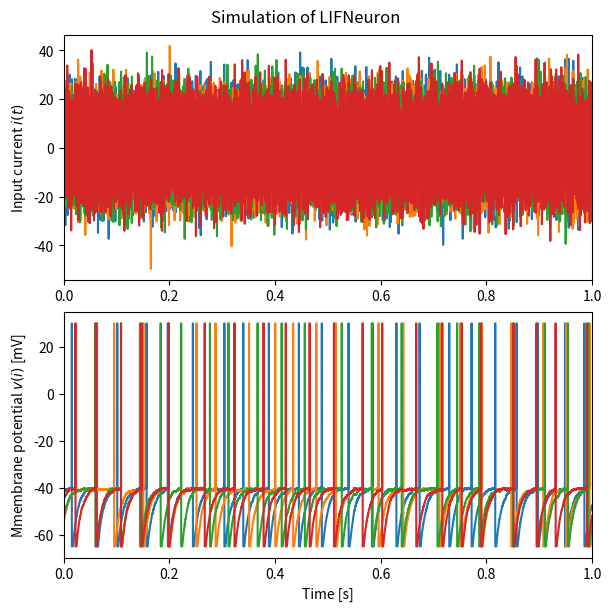
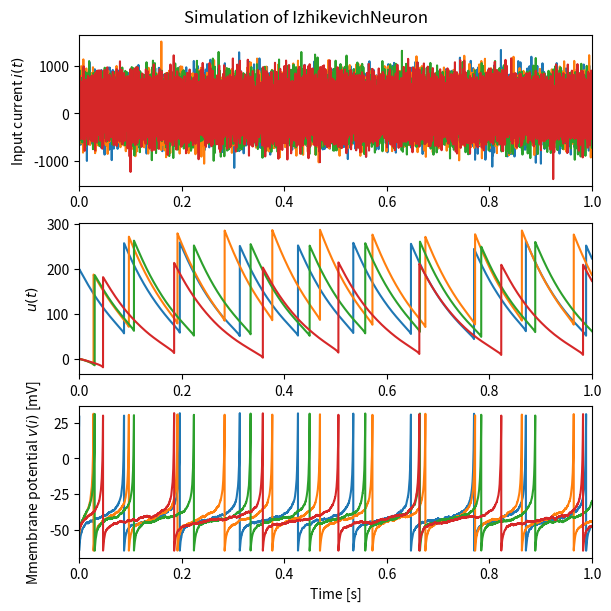
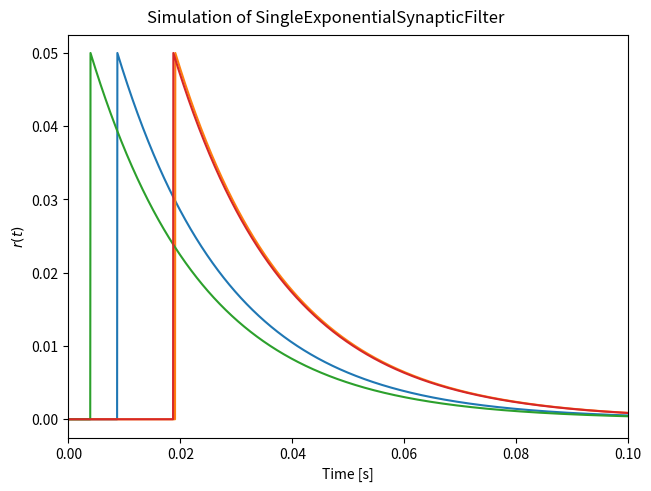
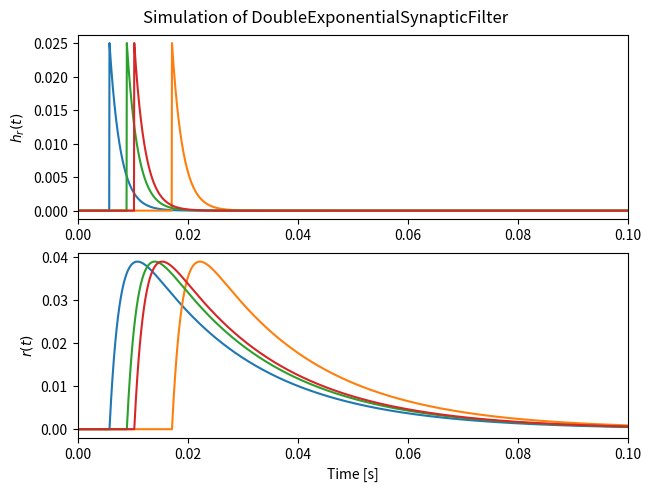

Reproduce these figures in Python, in order.
import numpy as np


class LIFNeuron:
    """leaky integrate-and-fire neuron model.

    A neuron has two status: ui and vi.
    """

    def __init__(self, n_units: int = 1):
        """Initialization.

        Parameters
        ----------
        n_units: int
            Number of neurons.
        """

        self.tau_m = 10.0  # Membrane time constant [ms]
        self.v_threshold = -40.0  # Threshold voltage
        self.v_peak = 30.0  # Peak voltage
        self.v_reset = -65.0  # Reset voltage
        self.refractory_period = 2.0  # Refractory time [ms]

        self.dt = 1e-3  # Integral time interval [ms]
        self.n_units = n_units

        # Initialize neuron states
        self.reset_state()

    def reset_state(self):
        """Reset the neuron states to zero."""

        self.vi = np.random.uniform(self.v_reset, self.v_threshold, size=(self.n_units))
        self.t_spike = np.zeros((self.n_units,))
        self.cnt = 0

    def update(self, i: np.ndarray):
        """Update the neuron states.

        Parameters
        ----------
        i: numpy.ndarray
            Inputs to the neurons.
        """

        # Reset the neuron states if necessary
        self.vi = np.where(self.vi >= self.v_peak, self.v_reset, self.vi)

        # Update the neuron states
        dv = self.dt / self.tau_m * (-self.vi + i)
        dv = np.where(
            self.cnt * self.dt >= self.t_spike + self.refractory_period, dv, 0
        )
        self.vi += dv

        # Detect spiking
        spike = np.where(self.vi >= self.v_threshold, 1, 0)
        self.vi = np.where(spike, self.v_peak, self.vi)
        self.t_spike = np.where(spike, self.cnt * self.dt, self.t_spike)

        self.cnt += 1

        return spike


class IzhikevichNeuron:
    """Neuron model based on the Izhikevich model.

    A neuron has two status: ui and vi.
    """

    def __init__(self, n_units: int = 1):
        """Initialization.

        Parameters
        ----------
        n_units: int
            Number of neurons.
        """

        self.C = 250.0  # Membrane capacitance
        self.k = 2.5  # Gain parameter of `vi`
        self.a = 0.01  # Time scale parameter of `ui`
        self.b = -2.0  # Sensitivity parameter of `ui`
        self.d = 200.0  # After-spike reset parameter of `ui`

        self.vr = -60.0  # Resting membrane potential
        self.vt = self.vr + 40.0 - self.b / self.k  # Threshold voltage
        self.v_peak = 30.0  # Peak voltage
        self.v_reset = -65.0  # Reset voltage

        self.dt = 1e-3  # Integral time interval [ms]
        self.n_units = n_units

        # Initialize neuron states
        self.reset_state()

    def reset_state(self):
        """Reset the neuron states to zero."""

        self.ui = np.zeros((self.n_units,))
        self.vi = self.vr + (self.v_peak - self.vr) * np.random.uniform(
            0, 1, size=(self.n_units)
        )

    def update(self, i: np.ndarray):
        """Update the neuron states.

        Parameters
        ----------
        i: numpy.ndarray
            Inputs to the neurons.
        """

        # Update the neuron states
        _vi = self.vi
        self.vi += (
            self.dt
            / self.C
            * (self.k * (self.vi - self.vr) * (self.vi - self.vt) - self.ui + i)
        )
        self.ui += self.dt * self.a * (self.b * (_vi - self.vr) - self.ui)

        # Detect spiking
        spike = np.where(self.vi >= self.v_peak, 1, 0)

        # Reset the neuron states if necessary
        self.ui = np.where(self.vi >= self.v_peak, self.ui + self.d, self.ui)
        self.vi = np.where(self.vi >= self.v_peak, self.v_reset, self.vi)

        return spike


class SingleExponentialSynapticFilter:
    """Synapse model based on single exponential synaptic filter."""

    def __init__(self, n_units: int = 1):
        """Initialization.

        Parameters
        ----------
        n_units: int
            Number of synapses.
        """

        self.tau_d = 20.0  # Synaptic decay time [ms]

        self.dt = 1e-3  # Integral time interval [ms]
        self.n_units = n_units

        # Initialize synapse states
        self.reset_state()

    def reset_state(self):
        """Reset the synapse states to zero."""

        self.r = np.zeros((self.n_units,))

    def update(self, spike: np.ndarray):
        """Update the synapse states

        Parameters
        ----------
        spike: numpy.ndarray
            Input spikes
        """

        self.r = (1 - self.dt / self.tau_d) * self.r + spike / self.tau_d


class DoubleExponentialSynapticFilter:
    """Synapse model based on double exponential synaptic filter."""

    def __init__(self, n_units: int = 1):
        """Initialization.

        Parameters
        ----------
        n_units: int
            Number of synapses.
        """

        self.tau_r = 2.0  # Synaptic rise time
        self.tau_d = 20.0  # Synaptic decay time

        self.dt = 1e-3  # Integral time interval [ms]
        self.n_units = n_units

        # Initialize synapse states
        self.reset_state()

    def reset_state(self):
        """Reset the synapse states to zero."""

        self.r = np.zeros((self.n_units,))
        self.h = np.zeros((self.n_units,))

    def update(self, spike: np.ndarray):
        """Update the synapse states

        Parameters
        ----------
        spike: numpy.ndarray
            Input spikes
        """

        self.r = (1 - self.dt / self.tau_d) * self.r + self.h * self.dt
        self.h = (1 - self.dt / self.tau_r) * self.h + spike / (self.tau_r * self.tau_d)


def example_lif():
    """An example of LIFNeuron class.

    Random input current based on a Gaussian distribution is used.
    """

    import matplotlib.pyplot as plt

    # Setup a neuron
    n_units = 4
    neuron = LIFNeuron(n_units=n_units)
    neuron.dt = 4e-2  # Integral time interval [ms]

    # Setup constants
    T = 1.0  # Total simulation time [s]
    dt = neuron.dt * 1e-3
    nt = int(T / dt)  # Number of simulation loop

    # Initialize variables
    I = []
    V = []
    bias = -40  # pA

    # Simulation loop
    for _ in range(nt):
        # Update the neuron
        i = np.random.normal(0, 10, size=(n_units,))  # pA
        neuron.update(i + bias)

        # Record the current states
        I.append(i)
        V.append(neuron.vi)

    # Make a figure
    fig = plt.figure(figsize=(6, 6), constrained_layout=True)
    ax_i = fig.add_subplot(2, 1, 1)
    ax_v = fig.add_subplot(2, 1, 2)

    # Plot results
    tspace = np.arange(nt) * dt
    ax_i.plot(tspace, np.array(I))
    ax_v.plot(tspace, np.array(V))

    # Setup the figure
    fig.suptitle("Simulation of LIFNeuron")
    # ax_i.set_title("Input current")
    # ax_u.set_title("Membrane potential")
    ax_i.set_xlim((0, T))
    ax_v.set_xlim((0, T))
    ax_i.set_ylabel("Input current $i(t)$")
    ax_v.set_ylabel("Mmembrane potential $v(i)$ [mV]")
    ax_v.set_xlabel("Time [s]")

    # Show the figure
    plt.show()


def example_izhikevic():
    """An example of IzhikevichNeuron class.

    Random input current based on a Gaussian distribution is used.
    """

    import matplotlib.pyplot as plt

    # Setup a neuron
    n_units = 4
    neuron = IzhikevichNeuron(n_units=n_units)
    neuron.dt = 4e-2  # Integral time interval [ms]

    # Setup constants
    T = 1.0  # Total simulation time [s]
    dt = neuron.dt * 1e-3
    nt = int(T / dt)  # Number of simulation loop

    # Initialize variables
    I = []
    U = []
    V = []
    bias = np.random.uniform(1000, 1200, (n_units,))

    # Simulation loop
    for _ in range(nt):
        # Update the neuron
        i = np.random.normal(100, 300, size=(n_units,))
        neuron.update(i + bias)

        # Record the current states
        I.append(i)
        U.append(neuron.ui)
        V.append(neuron.vi)

    # Make a figure
    fig = plt.figure(figsize=(6, 6), constrained_layout=True)
    ax_i = fig.add_subplot(3, 1, 1)
    ax_u = fig.add_subplot(3, 1, 2)
    ax_v = fig.add_subplot(3, 1, 3)

    # Plot results
    tspace = np.arange(nt) * dt
    ax_i.plot(tspace, np.array(I))
    ax_u.plot(tspace, np.array(U))
    ax_v.plot(tspace, np.array(V))

    # Setup the figure
    fig.suptitle("Simulation of IzhikevichNeuron")
    # ax_i.set_title("Input current")
    # ax_u.set_title("Internal State")
    # ax_u.set_title("Membrane potential")
    ax_i.set_xlim((0, T))
    ax_u.set_xlim((0, T))
    ax_v.set_xlim((0, T))
    ax_i.set_ylabel("Input current $i(t)$")
    ax_u.set_ylabel("$u(t)$")
    ax_v.set_ylabel("Mmembrane potential $v(i)$ [mV]")
    ax_v.set_xlabel("Time [s]")

    # Show the figure
    plt.show()


def example_singleESF():
    """An example of SingleExponentialSynapticFilter class.

    Spikes at random timing are used.
    """

    import matplotlib.pyplot as plt

    # Setup a neuron
    n_units = 4
    synapse = SingleExponentialSynapticFilter(n_units=n_units)
    synapse.dt = 5e-2  # Integral time interval [ms]

    # Setup constants
    T = 0.1  # Total simulation time [s]
    dt = synapse.dt * 1e-3
    nt = int(T / dt)  # Number of simulation loop

    # Initialize variables
    R = []
    t = 0.0
    t_spike = np.random.uniform(0, 0.02, size=(n_units,))  # Timing of spikes [s]

    # Simulation loop
    for i in range(nt):
        # Update a spike
        spike = np.zeros((n_units,))
        for j in range(n_units):
            if i == int(t_spike[j] / dt):
                spike[j] = 1

        # Update the synapse
        synapse.update(spike)

        # Record the current states
        R.append(synapse.r)

        t += dt

    # Make a figure
    fig = plt.figure(constrained_layout=True)
    ax_r = fig.add_subplot(1, 1, 1)

    # Plot results
    tspace = np.arange(nt) * dt
    ax_r.plot(tspace, np.array(R))

    # Setup the figure
    fig.suptitle("Simulation of SingleExponentialSynapticFilter")
    ax_r.set_xlim((0, T))
    ax_r.set_ylabel("$r(t)$")
    ax_r.set_xlabel("Time [s]")

    # Show the figure
    plt.show()


def example_doubleESF():
    """An example of DoubleExponentialSynapticFilter class.

    Spikes at random timing are used.
    """

    import matplotlib.pyplot as plt

    # Setup a neuron
    n_units = 4
    synapse = DoubleExponentialSynapticFilter(n_units=n_units)
    synapse.dt = 5e-2  # Integral time interval [ms]

    # Setup constants
    T = 0.1  # Total simulation time [s]
    dt = synapse.dt * 1e-3
    nt = int(T / dt)  # Number of simulation loop

    # Initialize variables
    H = []
    R = []
    t = 0.0
    t_spike = np.random.uniform(0, 0.02, size=(n_units,))  # Timing of spikes [s]

    # Simulation loop
    for i in range(nt):
        # Update a spike
        spike = np.zeros((n_units,))
        for j in range(n_units):
            if i == int(t_spike[j] / dt):
                spike[j] = 1

        # Update the synapse
        synapse.update(spike)

        # Record the current states
        H.append(synapse.h)
        R.append(synapse.r)

        t += dt

    # Make a figure
    fig = plt.figure(constrained_layout=True)
    ax_h = fig.add_subplot(2, 1, 1)
    ax_r = fig.add_subplot(2, 1, 2)

    # Plot results
    tspace = np.arange(nt) * dt
    ax_h.plot(tspace, np.array(H))
    ax_r.plot(tspace, np.array(R))

    # Setup the figure
    fig.suptitle("Simulation of DoubleExponentialSynapticFilter")
    ax_h.set_xlim((0, T))
    ax_r.set_xlim((0, T))
    ax_h.set_ylabel("$h_r(t)$")
    ax_r.set_ylabel("$r(t)$")
    ax_r.set_xlabel("Time [s]")

    # Show the figure
    plt.show()


if __name__ == "__main__":
    example_lif()
    example_izhikevic()
    example_singleESF()
    example_doubleESF()
